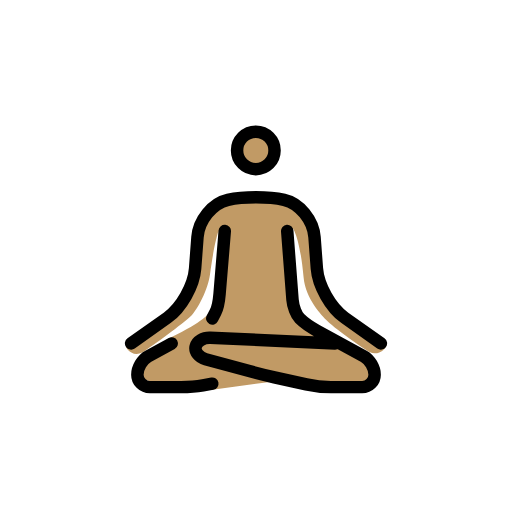
t = 0.00 s
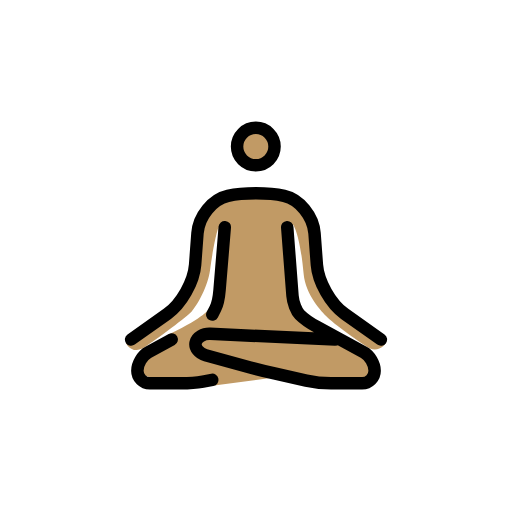
t = 0.79 s
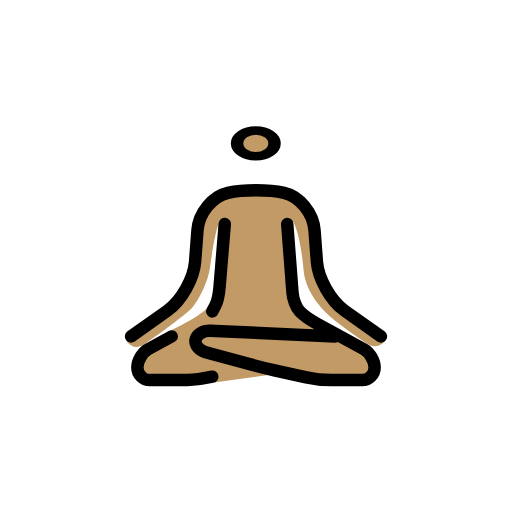
t = 1.43 s
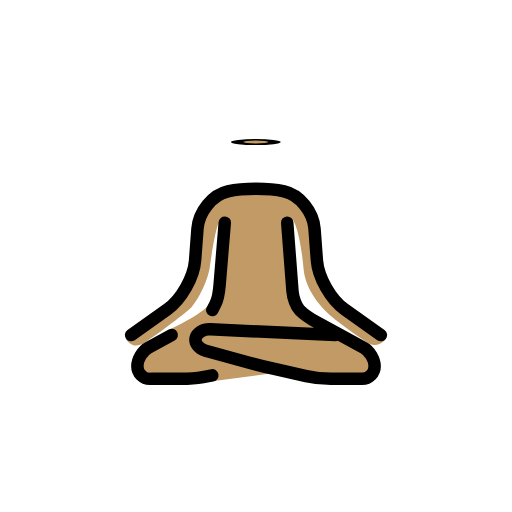
t = 2.10 s
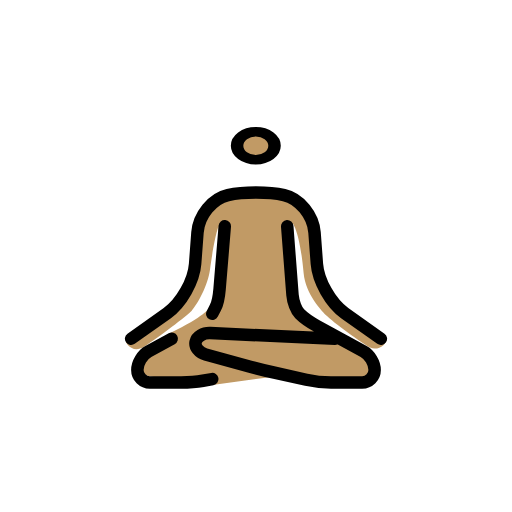
t = 2.85 s
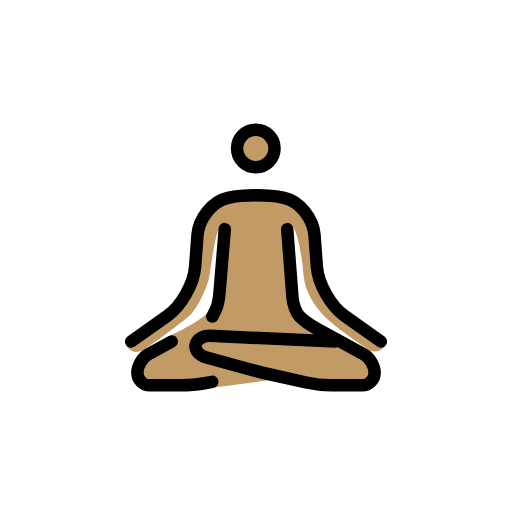
t = 3.41 s

The animated SVG that drew these frames (rendered in a browser with its animation timeline set to each time). Animation: 3 SMIL elements (animateTransform=3); one cycle of 4.20 s, repeats indefinitely.

<?xml version='1.0' encoding='utf-8'?>
<svg xmlns="http://www.w3.org/2000/svg" id="emoji" viewBox="-5 -5 82 82" version="1.1" width="200" height="200" role="img">
  <title>OpenMoji: person in lotus position: medium skin tone</title><g><g id="color" />
  <g id="hair" />
  <g id="skin-shadow" />
  <g id="skin">
    <g transform="translate(35.9688 19.0938)"><g><g transform="translate(-35.9688 -19.0938)"><circle cx="35.9688" cy="19.0938" r="3" fill="#c19a65" />
    </g><animateTransform attributeName="transform" type="scale" values="1 1;1 1;1 .12;1 1;1 1" dur="4.2s" repeatCount="indefinite" /></g></g><path fill="#c19a65" d="M30,32c0,0,0,10-1,13l-0.543,0.126c0,0-0.666,1.333-6.208,3.958C20.4482,49.9365,17,53.7461,17,55.0801 S28.501,57,28.501,57L29,57.4141L39.4375,56l8.0635,1l4.5,0.4141L53.917,57L55,54.2471l-1.6641-2.1553l-7.8349-4.1777l-3.167-3.834 l-0.417-12.5c0,0,1.1143,1.3262,1.709,7.8789c0.3086,3.3984,2.917,6.1142,3.791,6.9551c1.6377,1.5761,6.3203,4.7509,6.7627,4.9668 C55.792,52.167,57.25,50.4209,56.833,50s-5.5-3.3369-5.5-3.3369l-2.25-2.166l-3.0947-3.3145l-0.3916-5.2246l-0.7637-5.3789L40.5,27 h-4.5312L31,27.1113l-2,1.3848l-1.667,2.833l-2.251,10.166l-2.3789,3.7539l-7.5381,5.3291c0,0,1.0176,1.96,2.96,0.6709 c2.2666-1.5049,6.8555-4.9658,7.542-5.709c1.0019-1.0849,2.6367-4.1396,2.958-6.54C29.334,33.707,30,32,30,32z" />
  </g>
  <g id="line">
    <g transform="translate(35.9688 19.0938)"><g><g transform="translate(-35.9688 -19.0938)"><circle cx="35.9688" cy="19.0938" r="3" fill="none" stroke="#000000" stroke-miterlimit="10" stroke-width="2" />
    </g><animateTransform attributeName="transform" type="scale" values="1 1;1 1;1 .12;1 1;1 1" dur="4.2s" repeatCount="indefinite" /></g></g><path fill="none" stroke="#000000" stroke-linecap="round" stroke-linejoin="round" stroke-miterlimit="10" stroke-width="2" d="M16,50l5.7959-4.1084c2.2432-1.5908,4.2471-5.1357,4.4531-7.8779l0.377-5.0274C26.832,30.2441,29.0254,27.5498,31.5,27 s6.5254-0.5498,9,0s4.668,3.2441,4.874,5.9863l0.377,5.0274c0.206,2.7422,2.2099,6.2871,4.4531,7.8779L56,50" />
    <path fill="none" stroke="#000000" stroke-linecap="round" stroke-linejoin="round" stroke-miterlimit="10" stroke-width="2" d="M29,46c0,0,0.2246-0.4355,0.5-0.9687c0.2754-0.5333,0.5742-1.8653,0.665-2.962L31,32" />
    <path fill="none" stroke="#000000" stroke-linecap="round" stroke-linejoin="round" stroke-miterlimit="10" stroke-width="2" d="M29,56.4541c0,0-0.6748,0.123-1.5,0.2725C26.6748,56.877,25.0996,57,24,57h-5c-1.0996,0-2-0.9004-2-2l0,0 c0-1.0996,0.79-2.4307,1.7559-2.958L22.5,50" />
    <path fill="none" stroke="#000000" stroke-linecap="round" stroke-linejoin="round" stroke-miterlimit="10" stroke-width="2" d="M41,32l0.8467,11.0059C41.9307,44.1025,42.4502,45.4502,43,46s1.79,1.4307,2.7559,1.958l7.4882,4.084 C54.21,52.5693,55,53.9004,55,55l0,0c0,1.0996-0.9004,2-2,2h-5c-1.0996,0-2.8789-0.1953-3.9521-0.4336l-5.0958-1.1328 c-1.0732-0.2383-2.8203-0.6699-3.8818-0.96l-7.1406-1.9472c-1.0615-0.2901-1.7803-1.2012-1.5967-2.0264 c0.1836-0.8252,1.2324-1.459,2.3311-1.4092L48.666,50" />
  </g>
<animateTransform attributeName="transform" type="translate" values="0 0;0 -1.5;0 0" dur="3.8s" repeatCount="indefinite" /></g></svg>
